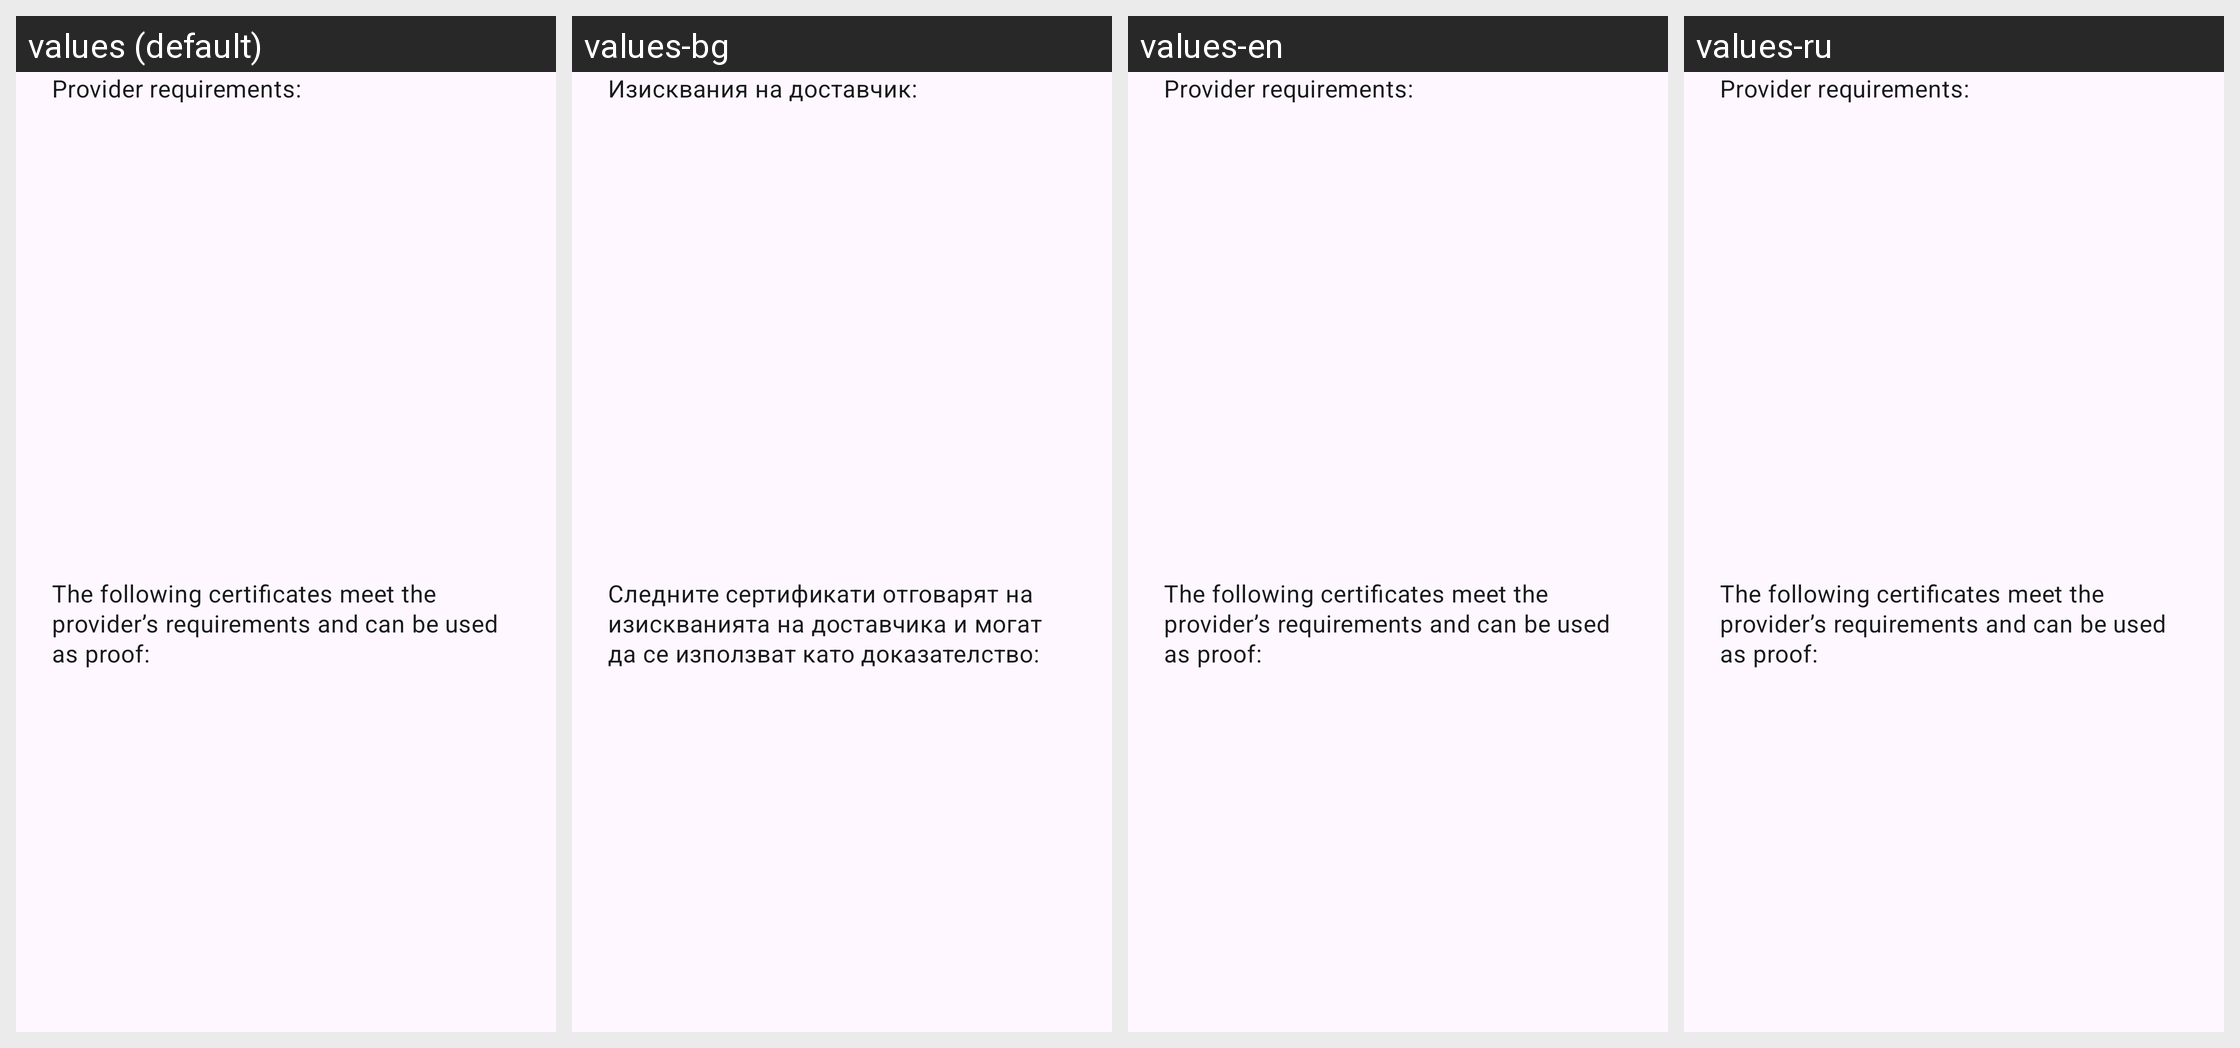

The Android screen above is rendered under several locales of the same app. Produce the string resources it draws, with the default and per-locale values.
Android screen res/layout/dcc_ticketing_valid_certificate_header_card.xml rendered under 4 locales, left to right: values (default), values-bg, values-en, values-ru. Device: Nexus 5 (rendered at 1080×1920; each locale shown at half size, 540×960, under a caption strip naming it); theme AppTheme.
Other locales in the repository, not shown: values-ar, values-de, values-pl, values-pt, values-ro, values-tr, values-uk.
Strings drawn on this screen, with the default value and each locale's value (text and hints the layout hard-codes, and strings that could not be matched under every locale, appear in the picture but are not listed):

dcc_ticketing_certificate_selection_provider_requirements_title
  values: Provider requirements:
  values-bg: Изисквания на доставчик:
  values-en: Provider requirements:  [not translated; the default value is used]
  values-ru: Provider requirements:  [not translated; the default value is used]

dcc_ticketing_certificates_meeting_requirements_title
  values: The following certificates meet the provider’s requirements and can be used as proof:
  values-bg: Следните сертификати отговарят на изискванията на доставчика и могат да се използват като доказателство:
  values-en: The following certificates meet the provider’s requirements and can be used as proof:  [not translated; the default value is used]
  values-ru: The following certificates meet the provider’s requirements and can be used as proof:  [not translated; the default value is used]
